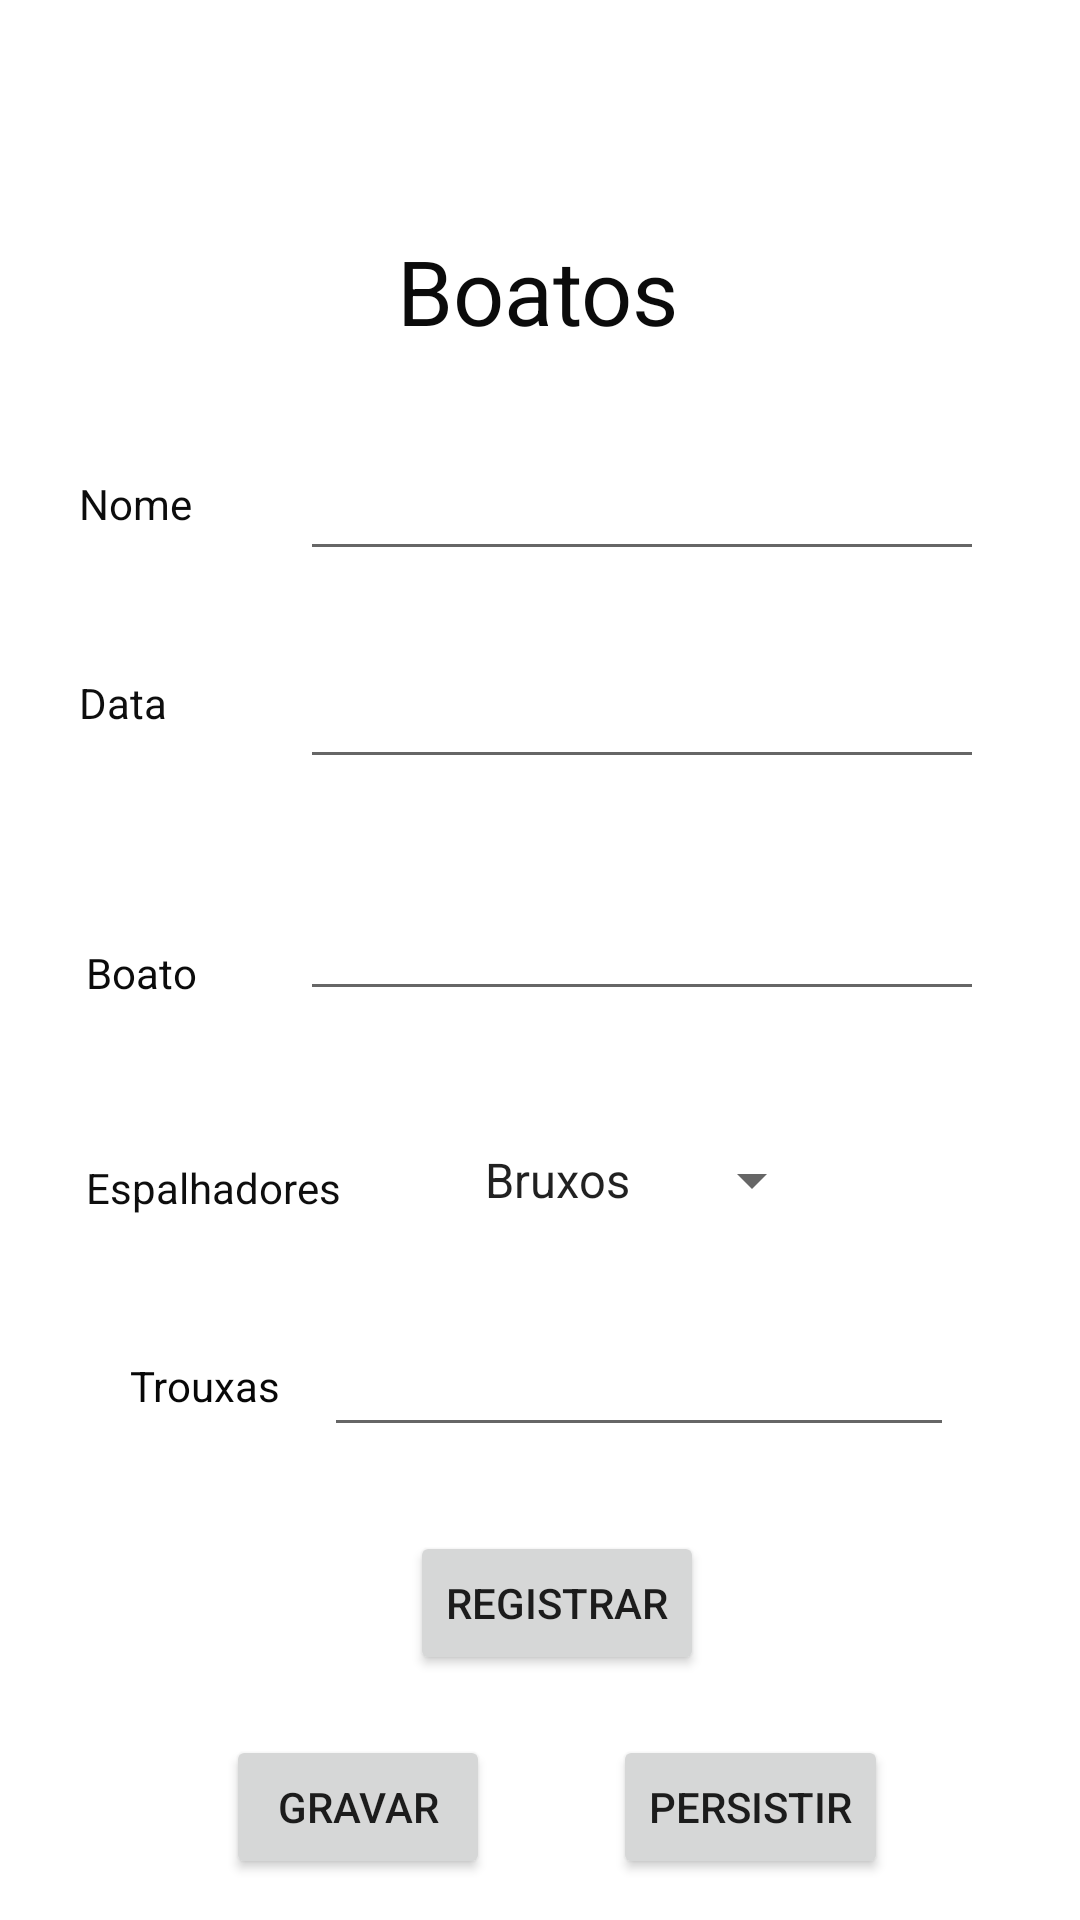

This screen was rendered from an Android layout file. Write that file and the resources it references.
<!-- AndroidManifest.xml: application theme Theme.FatosEsquecidosApp -->
<!-- res/layout/activity_boatos.xml -->
<?xml version="1.0" encoding="utf-8"?>
<androidx.constraintlayout.widget.ConstraintLayout xmlns:android="http://schemas.android.com/apk/res/android"
    xmlns:app="http://schemas.android.com/apk/res-auto"
    xmlns:tools="http://schemas.android.com/tools"
    android:id="@+id/layout.boatos"
    android:layout_width="match_parent"
    android:layout_height="match_parent"
    tools:context=".Boatos">

    <TextView
        android:id="@+id/textView3"
        android:layout_width="wrap_content"
        android:layout_height="wrap_content"
        android:text="Boatos"
        android:textColor="#0B0B0B"
        android:textSize="30sp"
        app:layout_constraintBottom_toBottomOf="parent"
        app:layout_constraintEnd_toEndOf="parent"
        app:layout_constraintHorizontal_bias="0.498"
        app:layout_constraintStart_toStartOf="parent"
        app:layout_constraintTop_toTopOf="parent"
        app:layout_constraintVertical_bias="0.128" />

    <TextView
        android:id="@+id/textView7"
        android:layout_width="wrap_content"
        android:layout_height="wrap_content"
        android:layout_marginTop="13dp"
        android:layout_marginEnd="36dp"
        android:layout_marginBottom="13dp"
        android:text="Nome"
        android:textColor="#0C0C0C"
        app:layout_constraintBottom_toBottomOf="@+id/Nome"
        app:layout_constraintEnd_toStartOf="@+id/Nome"
        app:layout_constraintTop_toTopOf="@+id/Nome"
        app:layout_constraintVertical_bias="1.0" />

    <EditText
        android:id="@+id/Nome"
        android:layout_width="0dp"
        android:layout_height="wrap_content"
        android:layout_marginStart="100dp"
        android:layout_marginTop="32dp"
        android:layout_marginEnd="32dp"
        android:ems="10"
        android:inputType="textPersonName"
        app:layout_constraintEnd_toEndOf="parent"
        app:layout_constraintHorizontal_bias="0.497"
        app:layout_constraintStart_toStartOf="parent"
        app:layout_constraintTop_toBottomOf="@+id/textView3" />

    <EditText
        android:id="@+id/Data"
        android:layout_width="0dp"
        android:layout_height="wrap_content"
        android:layout_marginTop="28dp"
        android:ems="10"
        android:inputType="textPersonName"
        app:layout_constraintEnd_toEndOf="@+id/Nome"
        app:layout_constraintHorizontal_bias="0.0"
        app:layout_constraintStart_toStartOf="@+id/Nome"
        app:layout_constraintTop_toBottomOf="@+id/Nome" />

    <TextView
        android:id="@+id/textView8"
        android:layout_width="wrap_content"
        android:layout_height="wrap_content"
        android:layout_marginTop="8dp"
        android:layout_marginBottom="18dp"
        android:text="Data"
        android:textColor="#0E0E0E"
        app:layout_constraintBottom_toBottomOf="@+id/Data"
        app:layout_constraintStart_toStartOf="@+id/textView7"
        app:layout_constraintTop_toTopOf="@+id/Data" />

    <EditText
        android:id="@+id/Boato"
        android:layout_width="0dp"
        android:layout_height="wrap_content"
        android:layout_marginTop="36dp"
        android:ems="10"
        android:gravity="start|top"
        android:inputType="textMultiLine"
        app:layout_constraintEnd_toEndOf="@+id/Data"
        app:layout_constraintStart_toStartOf="@+id/Data"
        app:layout_constraintTop_toBottomOf="@+id/Data" />

    <TextView
        android:id="@+id/textView9"
        android:layout_width="wrap_content"
        android:layout_height="wrap_content"
        android:layout_marginTop="19dp"
        android:layout_marginEnd="32dp"
        android:layout_marginBottom="7dp"
        android:text="Boato"
        android:textColor="#0B0B0B"
        app:layout_constraintBottom_toBottomOf="@+id/Boato"
        app:layout_constraintEnd_toStartOf="@+id/Boato"
        app:layout_constraintStart_toStartOf="@+id/textView8"
        app:layout_constraintTop_toTopOf="@+id/Boato"
        app:layout_constraintVertical_bias="0.0" />

    <EditText
        android:id="@+id/Trouxas"
        android:layout_width="wrap_content"
        android:layout_height="wrap_content"
        android:layout_marginTop="104dp"
        android:ems="10"
        android:inputType="textPersonName"
        app:layout_constraintEnd_toEndOf="@+id/spinnerBoatos"
        app:layout_constraintHorizontal_bias="0.516"
        app:layout_constraintStart_toStartOf="@+id/spinnerBoatos"
        app:layout_constraintTop_toBottomOf="@+id/Boato" />

    <TextView
        android:id="@+id/textView10"
        android:layout_width="wrap_content"
        android:layout_height="wrap_content"
        android:text="Trouxas"
        android:textColor="#070707"
        app:layout_constraintBottom_toBottomOf="@+id/Trouxas"
        app:layout_constraintEnd_toStartOf="@+id/Trouxas"
        app:layout_constraintStart_toStartOf="@+id/textView9"
        app:layout_constraintTop_toTopOf="@+id/Trouxas" />

    <Button
        android:id="@+id/registro"
        android:layout_width="wrap_content"
        android:layout_height="wrap_content"
        android:layout_marginTop="28dp"
        android:onClick="registrarBoatos"
        android:text="Registrar"
        app:layout_constraintEnd_toEndOf="@+id/Trouxas"
        app:layout_constraintHorizontal_bias="0.255"
        app:layout_constraintStart_toStartOf="@+id/Trouxas"
        app:layout_constraintTop_toBottomOf="@+id/Trouxas" />

    <Spinner
        android:id="@+id/spinnerBoatos"
        android:layout_width="wrap_content"
        android:layout_height="wrap_content"
        android:entries="@array/spinner_boatos"
        android:spinnerMode="dialog"
        app:layout_constraintBottom_toTopOf="@+id/Trouxas"
        app:layout_constraintEnd_toEndOf="@+id/Boato"
        app:layout_constraintStart_toStartOf="@+id/Boato"
        app:layout_constraintTop_toBottomOf="@+id/Boato"
        app:layout_constraintVertical_bias="0.554" />

    <TextView
        android:id="@+id/textView11"
        android:layout_width="wrap_content"
        android:layout_height="wrap_content"
        android:text="Espalhadores"
        android:textColor="#0E0E0E"
        app:layout_constraintBottom_toBottomOf="@+id/spinnerBoatos"
        app:layout_constraintEnd_toStartOf="@+id/spinnerBoatos"
        app:layout_constraintHorizontal_bias="0.0"
        app:layout_constraintStart_toStartOf="@+id/textView9"
        app:layout_constraintTop_toTopOf="@+id/spinnerBoatos"
        app:layout_constraintVertical_bias="1.0" />

    <Button
        android:id="@+id/button9"
        android:layout_width="wrap_content"
        android:layout_height="wrap_content"
        android:layout_marginTop="20dp"
        android:layout_marginEnd="28dp"
        android:onClick="gravarBoato"
        android:text="gravar"
        app:layout_constraintEnd_toStartOf="@+id/button10"
        app:layout_constraintHorizontal_bias="0.854"
        app:layout_constraintStart_toStartOf="parent"
        app:layout_constraintTop_toBottomOf="@+id/registro" />

    <Button
        android:id="@+id/button10"
        android:layout_width="wrap_content"
        android:layout_height="wrap_content"
        android:layout_marginTop="20dp"
        android:layout_marginEnd="64dp"
        android:onClick="salvar"
        android:text="persistir"
        app:layout_constraintEnd_toEndOf="parent"
        app:layout_constraintTop_toBottomOf="@+id/registro" />
</androidx.constraintlayout.widget.ConstraintLayout>
<!-- resources referenced by this layout -->
<resources>
  <string-array name="spinner_boatos">
          <item>Bruxos</item>
          <item>Trouxas</item>
      </string-array>
  <style name="Theme.FatosEsquecidosApp" parent="Theme.MaterialComponents.DayNight.DarkActionBar">
          
          <item name="colorPrimary">@color/purple_500</item>
          <item name="colorPrimaryVariant">@color/purple_700</item>
          <item name="colorOnPrimary">@color/white</item>
          
          <item name="colorSecondary">@color/teal_200</item>
          <item name="colorSecondaryVariant">@color/teal_700</item>
          <item name="colorOnSecondary">@color/black</item>
          
          <item name="android:statusBarColor" tools:targetApi="l">?attr/colorPrimaryVariant</item>
          
      </style>
  <!-- not gathered from this repository: default colours our renderer supplied (Android Studio template values) -->
  <color name="purple_500">#FF6200EE</color>
  <color name="purple_700">#FF3700B3</color>
  <color name="teal_200">#FF03DAC5</color>
  <color name="teal_700">#FF018786</color>
  <color name="black">#FF000000</color>
  <color name="white">#FFFFFFFF</color>
</resources>
